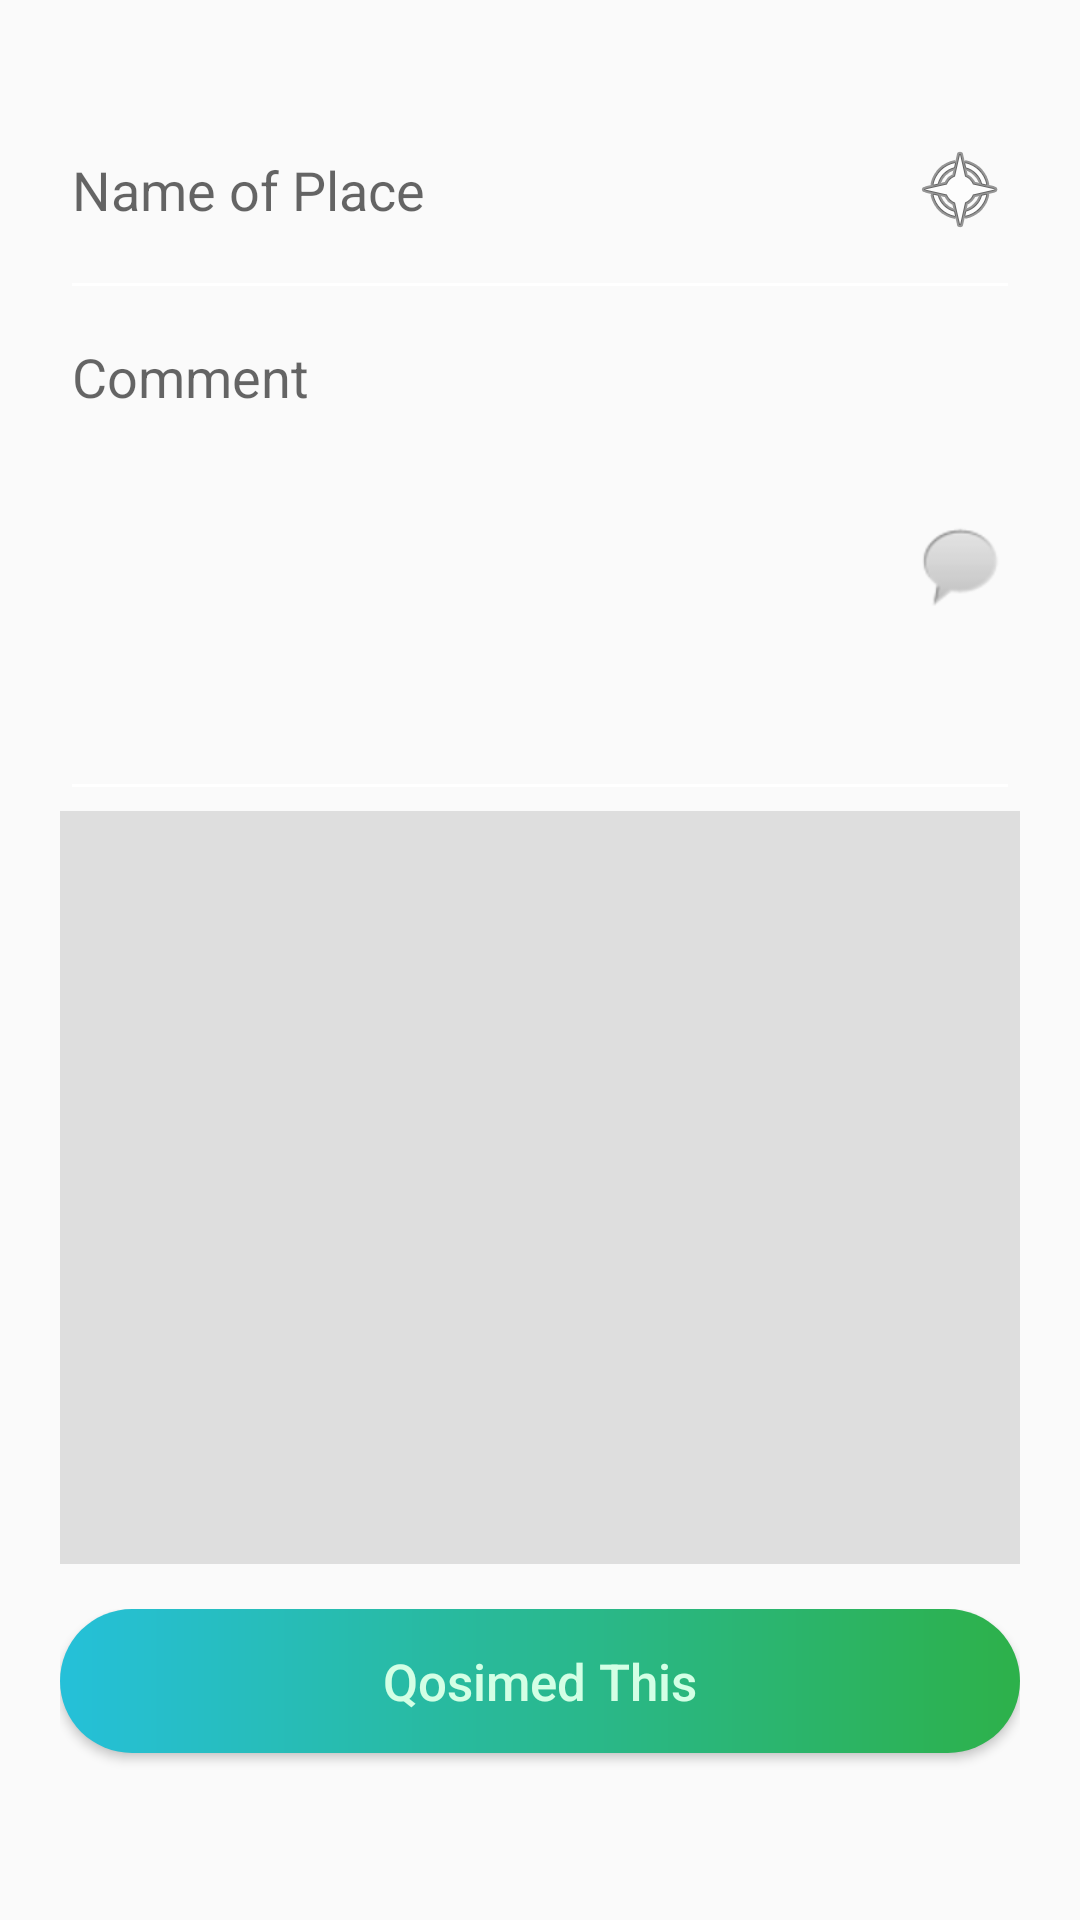

Here is an Android app screen rendered from its layout file. Give the layout XML and the strings, colors and styles it references.
<!-- AndroidManifest.xml: application theme AppTheme -->
<!-- res/layout/activity_qosimed_add.xml -->
<?xml version="1.0" encoding="utf-8"?>
<LinearLayout xmlns:android="http://schemas.android.com/apk/res/android"
    xmlns:tools="http://schemas.android.com/tools"
    android:layout_width="match_parent"
    android:layout_height="match_parent"
    android:padding="20dp"
    android:orientation="vertical"
    tools:context="com.pondokprogrammer.qosim.activities.QosimedAddActivity">



    <AutoCompleteTextView
        android:id="@+id/autoCompleteTextView1"
        android:layout_width="match_parent"
        android:layout_height="0dp"
        android:layout_weight="1"
        android:hint="Name of Place"
        android:textColor="#000"
        android:popupBackground="#000"
        android:drawableRight="@android:drawable/ic_menu_compass"/>

    <EditText
        android:layout_width="match_parent"
        android:layout_height="0dp"
        android:layout_weight="2"
        android:hint="Comment"
        android:gravity="start"
        android:drawableRight="@android:drawable/sym_action_chat"/>
    <RelativeLayout
        android:layout_width="match_parent"
        android:layout_height="0dp"
        android:gravity="center_vertical"
        android:layout_weight="3"
        android:layout_marginBottom="15dp"
        android:background="#dedede">

        <ImageView
            android:id="@+id/addNew"
            android:layout_width="wrap_content"
            android:layout_height="match_parent"
            android:gravity="center"
            android:layout_centerInParent="true"
            android:src="@drawable/plus_circle_outline"/>
        <ImageView
            android:layout_width="match_parent"
            android:layout_height="match_parent"
            android:id="@+id/capturedImage"/>
    </RelativeLayout>
<RelativeLayout
    android:layout_width="match_parent"
    android:layout_height="0dp"
    android:layout_weight="1">
    <Button
        android:layout_width="fill_parent"
        android:layout_height="wrap_content"
        android:text="Qosimed This"
        android:id="@+id/btnCamera"
        android:layout_centerHorizontal="true"
        android:background="@drawable/btn_type_1"
        android:textColor="#ffd3ffe5"
        android:textSize="17dp"
        android:textAllCaps="false"
        android:layout_marginBottom="100dp"/>
</RelativeLayout>


</LinearLayout>
<!-- resources referenced by this layout -->
<resources>
  <!-- drawable btn_type_1 (drawable) -->
  <?xml version="1.0" encoding="utf-8"?>
  <shape
      android:shape="rectangle"
      xmlns:android="http://schemas.android.com/apk/res/android">
      <gradient
          android:type="linear"
          android:startColor="#25c0d9"
          android:endColor="#2db14a"
          android:gradientRadius="100"
          />
  
      <corners android:radius="100dip" />
  
  </shape>
  <style name="AppTheme" parent="Theme.AppCompat.Light.NoActionBar">
          
          <item name="colorPrimary">@color/colorPrimary</item>
          <item name="colorPrimaryDark">@color/colorPrimaryDark</item>
          <item name="colorAccent">@color/colorAccent</item>
          <item name="android:textColorSecondary">#fff</item>
      </style>
  <color name="colorPrimary">#3F51B5</color>
  <color name="colorPrimaryDark">#303F9F</color>
  <color name="colorAccent">#013346</color>
</resources>
